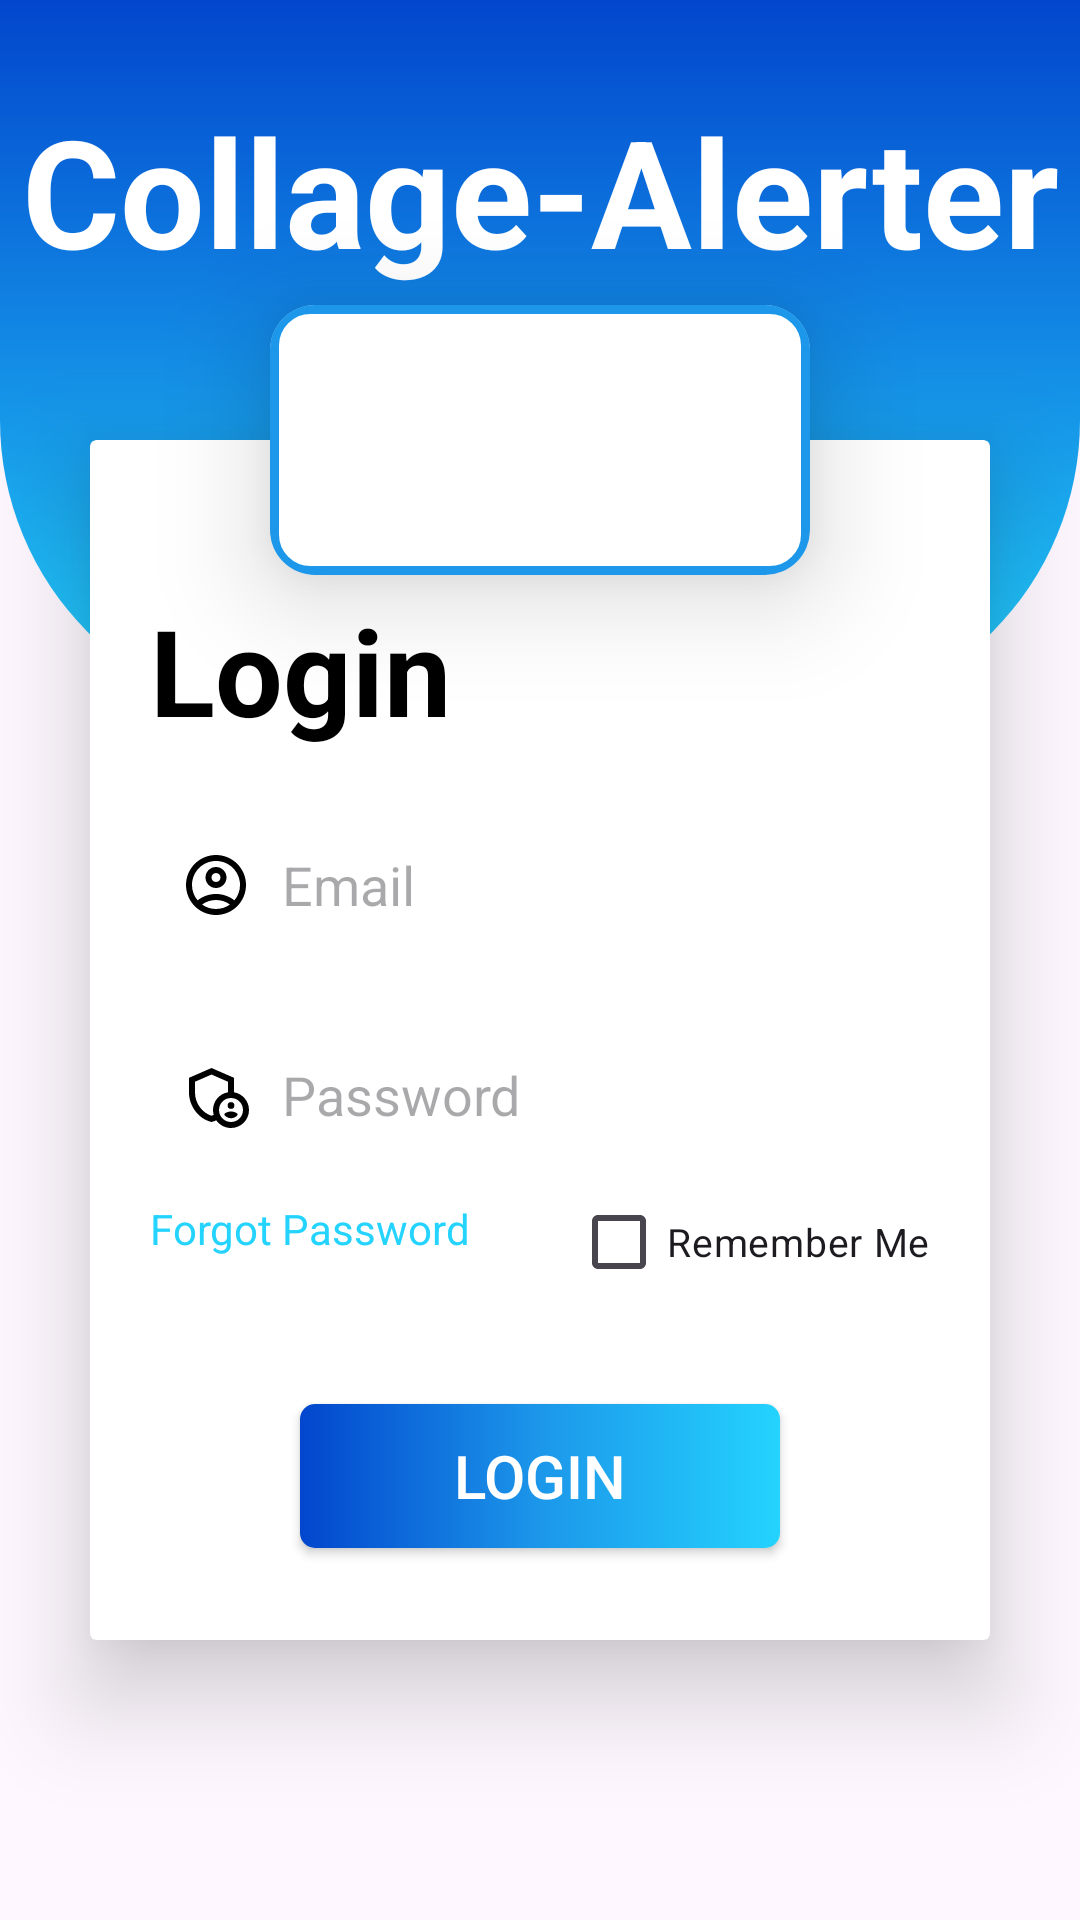

Write the Android layout XML for this screen, with the resource values it uses.
<!-- AndroidManifest.xml: application theme Theme.CollageAlerter -->
<!-- res/layout/activity_login.xml -->
<androidx.constraintlayout.widget.ConstraintLayout
    xmlns:android="http://schemas.android.com/apk/res/android"
    xmlns:app="http://schemas.android.com/apk/res-auto"
    xmlns:tools="http://schemas.android.com/tools"
    android:layout_width="match_parent"
    android:layout_height="match_parent"
    tools:context=".Login_Activity">

    <LinearLayout
        android:id="@+id/toplinearLayout"
        android:layout_width="match_parent"
        android:layout_height="240dp"
        android:background="@drawable/top_background"
        android:orientation="horizontal"
        android:visibility="visible"
        app:layout_constraintEnd_toEndOf="parent"
        app:layout_constraintStart_toStartOf="parent"
        app:layout_constraintTop_toTopOf="parent"
        tools:ignore="MissingConstraints" />

    <TextView
        android:id="@+id/textview"
        android:layout_width="wrap_content"
        android:layout_height="wrap_content"
        android:layout_marginTop="30dp"
        android:text="@string/app_name"
        android:textColor="@color/white"
        android:textSize="50dp"
        android:textStyle="bold"
        android:visibility="visible"
        app:layout_constraintEnd_toEndOf="parent"
        app:layout_constraintStart_toStartOf="parent"
        app:layout_constraintTop_toTopOf="parent" />

    <androidx.cardview.widget.CardView
        android:id="@+id/cardView"
        android:layout_width="180dp"
        android:layout_height="90dp"
        android:visibility="visible"
        app:cardCornerRadius="15dp"
        app:cardElevation="21dp"
        app:layout_constraintBottom_toTopOf="@+id/cardView2"
        app:layout_constraintEnd_toEndOf="@+id/cardView2"
        app:layout_constraintStart_toStartOf="@+id/cardView2"
        app:layout_constraintTop_toTopOf="@+id/cardView2">

        <LinearLayout
            android:layout_width="match_parent"
            android:layout_height="match_parent"
            android:background="@drawable/card_background">

            <ImageView
                android:layout_width="match_parent"
                android:layout_height="match_parent"
                android:padding="23dp"
                android:scaleType="centerCrop"
                android:src="@mipmap/ic_launcher">


            </ImageView>


        </LinearLayout>

    </androidx.cardview.widget.CardView>

    <androidx.cardview.widget.CardView
        android:id="@+id/cardView2"
        android:layout_width="match_parent"
        android:layout_height="400dp"
        android:layout_marginStart="30dp"
        android:layout_marginTop="50dp"
        android:layout_marginEnd="30dp"
        android:visibility="visible"
        app:cardElevation="20dp"
        app:layout_constraintEnd_toEndOf="parent"
        app:layout_constraintStart_toStartOf="parent"
        app:layout_constraintTop_toBottomOf="@+id/textview">

        <LinearLayout
            android:layout_width="match_parent"
            android:layout_height="match_parent"
            android:orientation="vertical">

            <TextView
                android:layout_width="wrap_content"
                android:layout_height="wrap_content"
                android:layout_marginStart="20dp"
                android:layout_marginTop="50dp"
                android:text="Login"
                android:textColor="@color/black"
                android:textSize="40dp"
                android:textStyle="bold"/>

            <EditText
                android:id="@+id/emailedittxt"
                android:layout_width="match_parent"
                android:layout_height="50dp"
                android:layout_marginStart="20dp"
                android:layout_marginTop="20dp"
                android:layout_marginEnd="20dp"
                android:background="@drawable/edit_text_background"
                android:drawableStart="@drawable/outline_email_24"
                android:drawablePadding="10dp"
                android:drawableTint="@color/black"
                android:hint="Email"
                android:inputType="textEmailAddress"
                android:paddingStart="10dp"/>

            <EditText
                android:id="@+id/passedittxt"
                android:layout_width="match_parent"
                android:layout_height="50dp"
                android:layout_marginStart="20dp"
                android:layout_marginTop="20dp"
                android:layout_marginEnd="20dp"
                android:background="@drawable/edit_text_background"
                android:drawableStart="@drawable/outline_password_24"
                android:drawablePadding="10dp"
                android:drawableTint="@color/black"
                android:hint="Password"
                android:inputType="textPassword"
                android:paddingStart="10dp"/>

            <RelativeLayout
                android:layout_width="wrap_content"
                android:layout_height="wrap_content">

                <TextView
                    android:layout_alignParentStart="true"
                    android:id="@+id/forgot_password"
                    android:layout_width="wrap_content"
                    android:layout_height="wrap_content"
                    android:layout_marginStart="20dp"
                    android:layout_marginTop="10dp"
                    android:text="Forgot Password"
                    android:textColor="@color/prime"/>

                <CheckBox
                    android:layout_alignParentEnd="true"
                    android:id="@+id/rememberMeCheckBox"
                    android:layout_width="wrap_content"
                    android:layout_height="wrap_content"
                    android:layout_marginEnd="20dp"
                    android:textSize="13dp"
                    android:text="Remember Me" />

            </RelativeLayout>

            <Button
                android:id="@+id/login_btn"
                android:layout_width="160dp"
                android:layout_height="wrap_content"
                android:layout_gravity="center_horizontal"
                android:layout_marginTop="30dp"
                android:background="@drawable/button_gradient"
                android:text="Login"
                android:textColor="@color/white"
                android:textSize="20dp"/>

            <ProgressBar
                android:id="@+id/progressbar"
                android:layout_width="24dp"
                android:layout_height="64dp"
                android:layout_gravity="center"
                android:layout_marginTop="12dp"
                android:visibility="gone"/>

        </LinearLayout>
    </androidx.cardview.widget.CardView>
</androidx.constraintlayout.widget.ConstraintLayout>
<!-- resources referenced by this layout -->
<resources>
  <color name="black">#FF000000</color>
  <color name="prime">#FF24D3FE</color>
  <color name="white">#FFFFFFFF</color>
  <!-- drawable button_gradient (drawable) -->
  <?xml version="1.0" encoding="utf-8"?>
  <shape xmlns:android="http://schemas.android.com/apk/res/android"
      android:shape="rectangle">
  
      <corners
          android:radius="5dp"/>
      <gradient
          android:centerColor = "@color/prime2"
          android:endColor = "@color/prime"
          android:startColor = "#0246CD"/>
  </shape>
  <!-- drawable card_background (drawable) -->
  <?xml version="1.0" encoding="utf-8"?>
  <shape xmlns:android="http://schemas.android.com/apk/res/android"
      android:shape="rectangle">
  
      <stroke
          android:width="3dp"
          android:color="@color/prime2"/>
  
      <corners
          android:radius="12dp"/>
  
  
  </shape>
  <!-- drawable outline_email_24 (drawable) -->
  <vector xmlns:android="http://schemas.android.com/apk/res/android" android:width="24dp"
      android:height="24dp" android:tint="#000000"
      android:viewportWidth="24" android:viewportHeight="24">
      <path android:fillColor="@android:color/white" android:pathData="M12,2C6.48,2 2,6.48 2,12s4.48,10 10,10s10,-4.48 10,-10S17.52,2 12,2zM7.35,18.5C8.66,17.56 10.26,17 12,17s3.34,0.56 4.65,1.5C15.34,19.44 13.74,20 12,20S8.66,19.44 7.35,18.5zM18.14,17.12L18.14,17.12C16.45,15.8 14.32,15 12,15s-4.45,0.8 -6.14,2.12l0,0C4.7,15.73 4,13.95 4,12c0,-4.42 3.58,-8 8,-8s8,3.58 8,8C20,13.95 19.3,15.73 18.14,17.12z"/>
      <path android:fillColor="@android:color/white" android:pathData="M12,6c-1.93,0 -3.5,1.57 -3.5,3.5S10.07,13 12,13s3.5,-1.57 3.5,-3.5S13.93,6 12,6zM12,11c-0.83,0 -1.5,-0.67 -1.5,-1.5S11.17,8 12,8s1.5,0.67 1.5,1.5S12.83,11 12,11z"/>
  </vector>
  <!-- drawable outline_password_24 (drawable) -->
  <vector xmlns:android="http://schemas.android.com/apk/res/android" android:width="24dp"
      android:height="24dp" android:tint="#000000"
      android:viewportWidth="24" android:viewportHeight="24">
      <path android:fillColor="@android:color/white"
          android:fillType="evenOdd" android:pathData="M17,15.5m-1.12,0a1.12,1.12 0,1 1,2.24 0a1.12,1.12 0,1 1,-2.24 0"/>
      <path android:fillColor="@android:color/white"
          android:fillType="evenOdd" android:pathData="M17,17.5c-0.73,0 -2.19,0.36 -2.24,1.08c0.5,0.71 1.32,1.17 2.24,1.17s1.74,-0.46 2.24,-1.17C19.19,17.86 17.73,17.5 17,17.5z"/>
      <path android:fillColor="@android:color/white"
          android:fillType="evenOdd" android:pathData="M18,11.09V6.27L10.5,3L3,6.27v4.91c0,4.54 3.2,8.79 7.5,9.82c0.55,-0.13 1.08,-0.32 1.6,-0.55C13.18,21.99 14.97,23 17,23c3.31,0 6,-2.69 6,-6C23,14.03 20.84,11.57 18,11.09zM11,17c0,0.56 0.08,1.11 0.23,1.62c-0.24,0.11 -0.48,0.22 -0.73,0.3c-3.17,-1 -5.5,-4.24 -5.5,-7.74v-3.6l5.5,-2.4l5.5,2.4v3.51C13.16,11.57 11,14.03 11,17zM17,21c-2.21,0 -4,-1.79 -4,-4c0,-2.21 1.79,-4 4,-4s4,1.79 4,4C21,19.21 19.21,21 17,21z"/>
  </vector>
  <!-- drawable top_background (drawable) -->
  <?xml version = "1.0" encoding = "utf-8" ?>
  <shape
      xmlns:android = "http://schemas.android.com/apk/res/android"
      android:shape = "rectangle" >
  
      <gradient
          android:angle = "90"
          android:endColor = "#0246CD"
          android:startColor = "@color/prime"/>
      <corners
          android:bottomLeftRadius="100dp"
          android:bottomRightRadius="100dp"/>
  </shape>
  <string name="app_name">Collage-Alerter</string>
  <style name="Theme.CollageAlerter" parent="Base.Theme.CollageAlerter" />
  <color name="prime2">#1C97EA</color>
  <style name="Base.Theme.CollageAlerter" parent="Theme.Material3.DayNight.NoActionBar">
          
          
      </style>
</resources>
